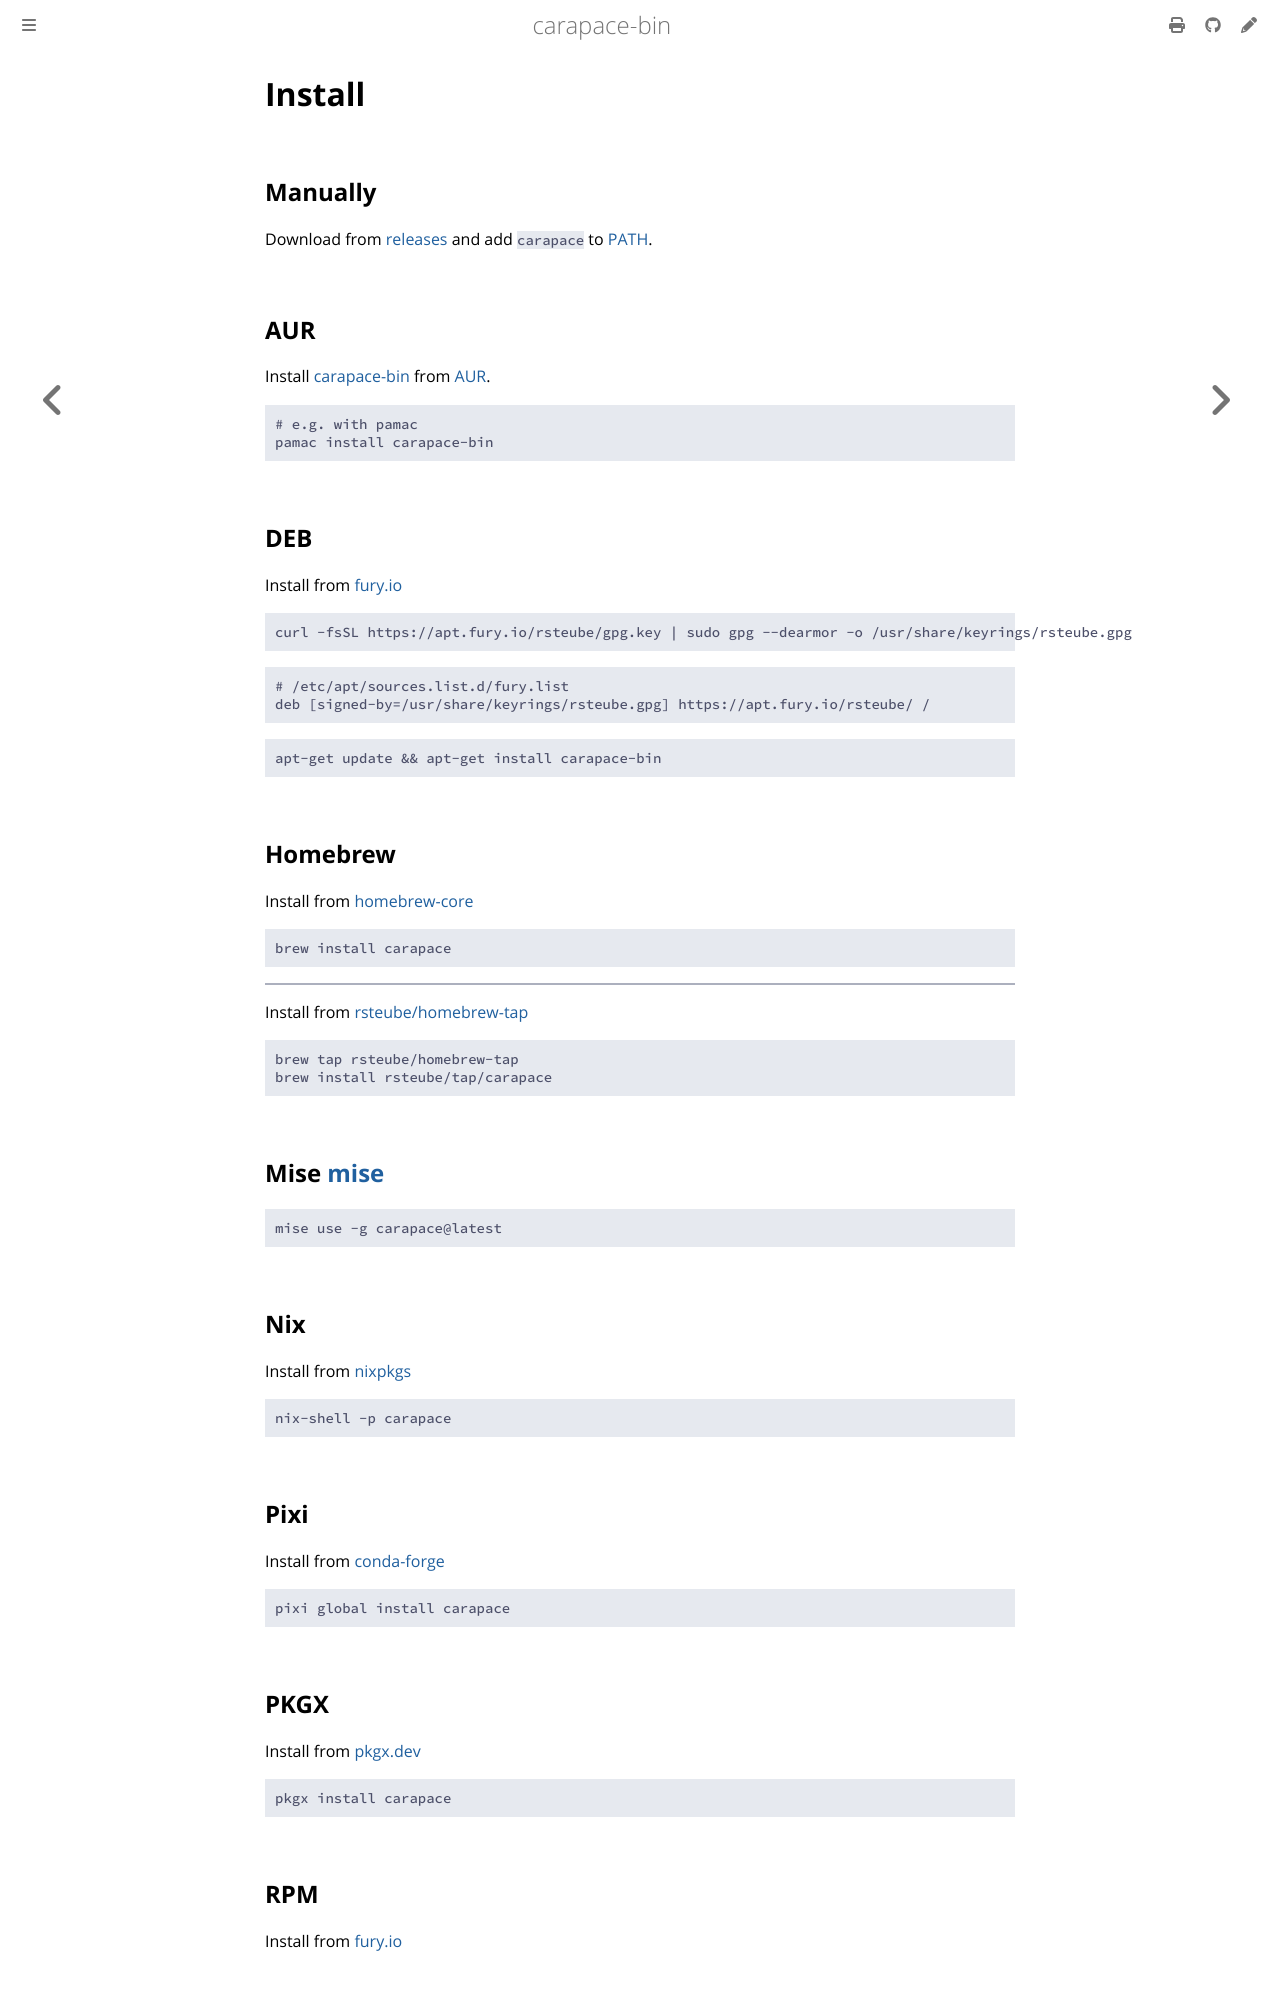

repository: carapace-sh/carapace-bin · page: install.html · generator: mdbook

# Install

## Manually

Download from [releases](https://github.com/carapace-sh/carapace-bin/releases) and add `carapace` to [PATH](https://en.wikipedia.org/wiki/PATH_(variable)).

## AUR

Install [carapace-bin](https://aur.archlinux.org/packages/carapace-bin/) from [AUR](https://aur.archlinux.org/).

```sh
# e.g. with pamac
pamac install carapace-bin
```

## DEB

Install from [fury.io](https://rsteube.fury.site/)

```sh
curl -fsSL https://apt.fury.io/rsteube/gpg.key | sudo gpg --dearmor -o /usr/share/keyrings/rsteube.gpg
```

```toml
# /etc/apt/sources.list.d/fury.list
deb [signed-by=/usr/share/keyrings/rsteube.gpg] https://apt.fury.io/rsteube/ /
```

```sh
apt-get update && apt-get install carapace-bin
```

## Homebrew

Install from [homebrew-core](https://formulae.brew.sh/formula/carapace)

```sh
brew install carapace
```

---

Install from [rsteube/homebrew-tap](https://github.com/rsteube/homebrew-tap)

```sh
brew tap rsteube/homebrew-tap
brew install rsteube/tap/carapace
```

## Mise [mise](https://github.com/jdx/mise)

```sh
mise use -g carapace@latest
```

## Nix

Install from [nixpkgs](https://search.nixos.org/packages?show=carapace)

```sh
nix-shell -p carapace
```

## Pixi

Install from [conda-forge](https://anaconda.org/channels/conda-forge/packages/carapace/overview)

```sh
pixi global install carapace
```

## PKGX

Install from [pkgx.dev](https://pkgx.dev/pkgs/carapace.sh/)

```sh
pkgx install carapace
```

## RPM

Install from [fury.io](https://rsteube.fury.site/)
